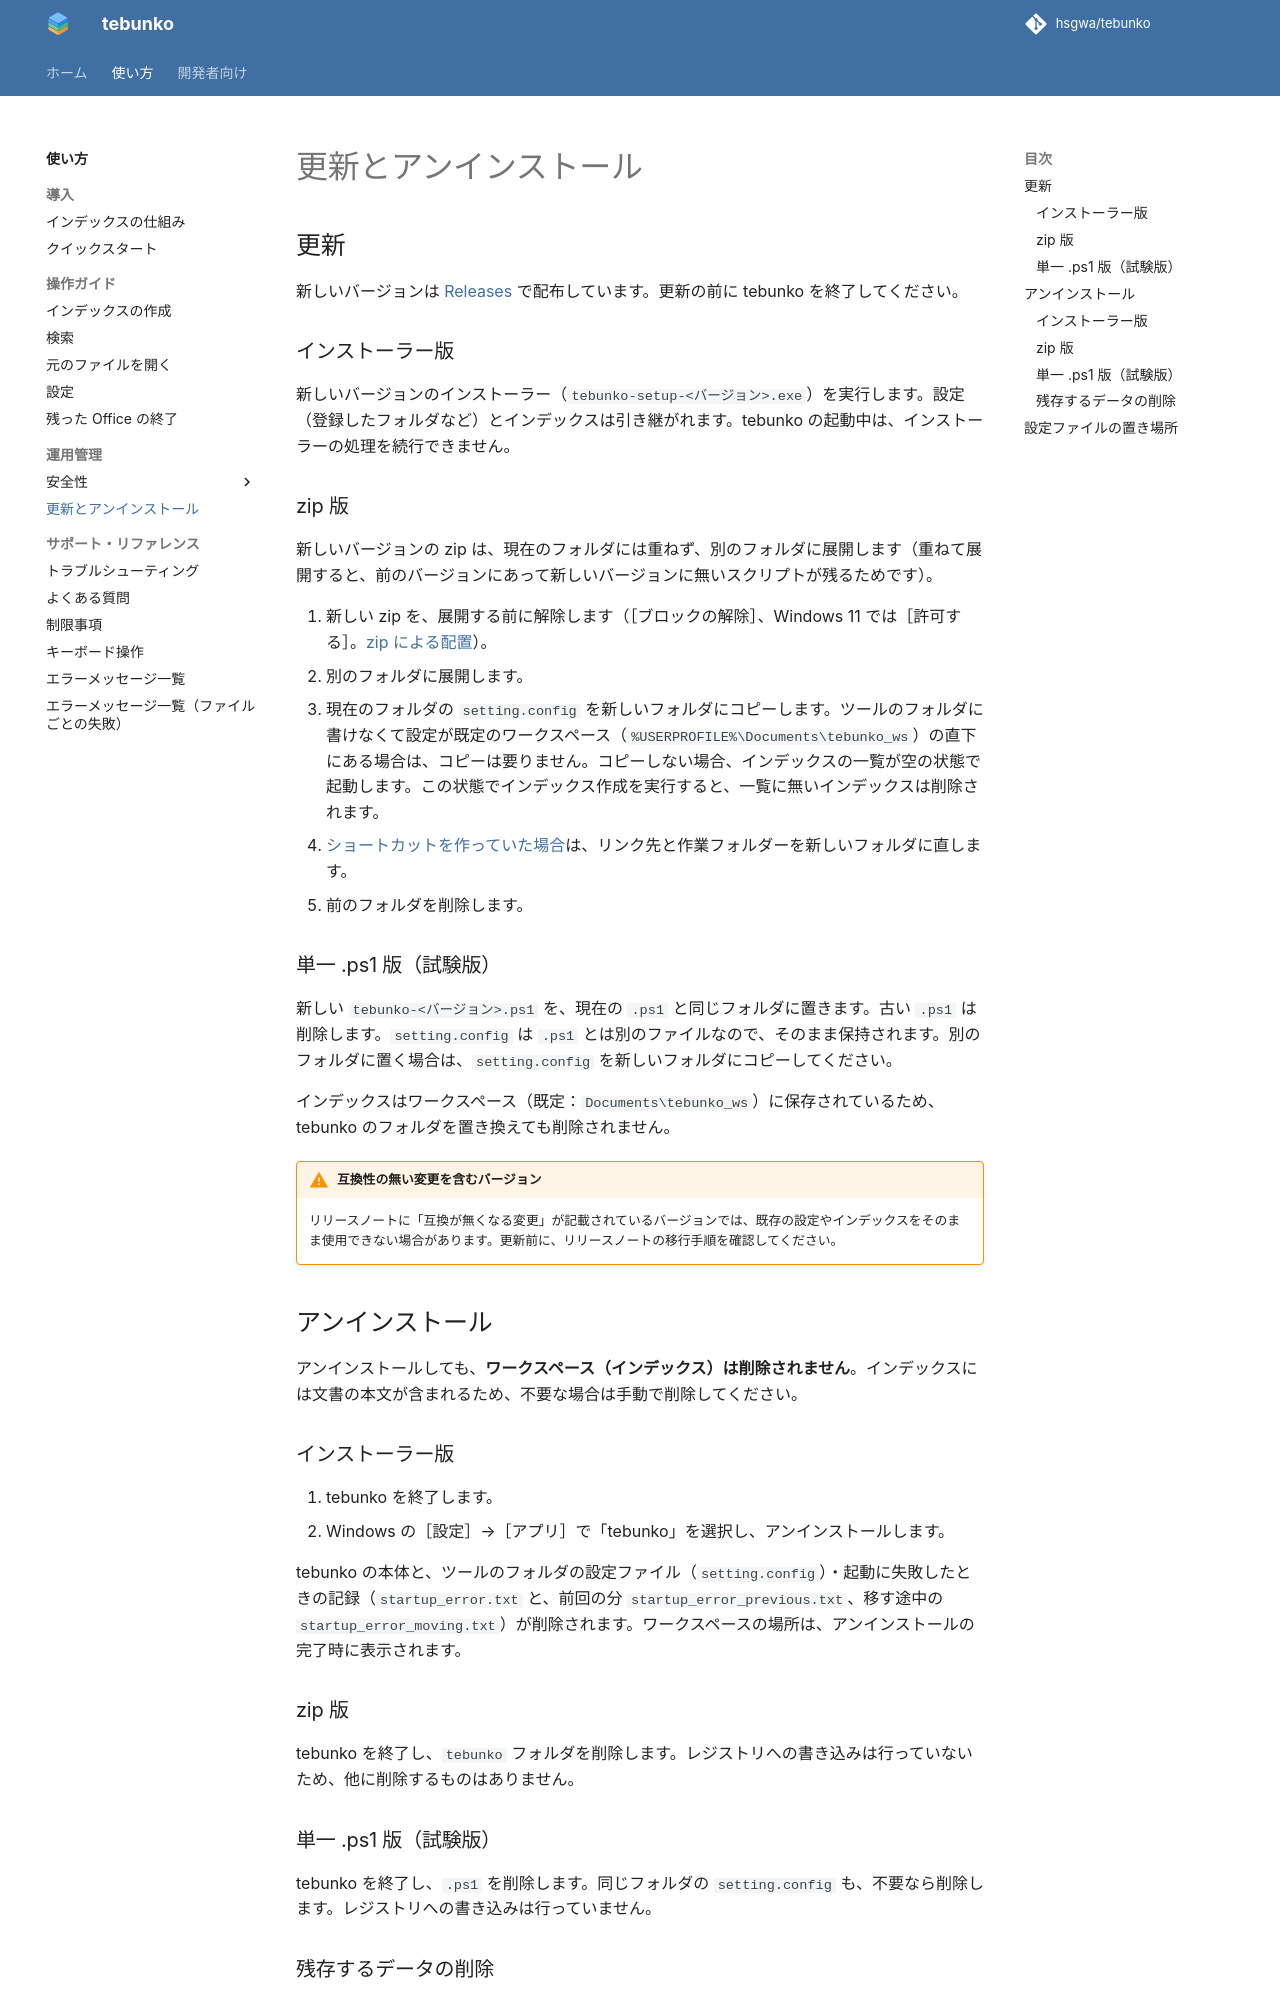

repository: hsgwa/tebunko · page: guide/update-uninstall/index.html · generator: mkdocs

# 更新とアンインストール

## 更新

新しいバージョンは [Releases](https://github.com/hsgwa/tebunko/releases/latest) で配布しています。更新の前に tebunko を終了してください。

### インストーラー版

新しいバージョンのインストーラー（`tebunko-setup-<バージョン>.exe`）を実行します。設定（登録したフォルダなど）とインデックスは引き継がれます。tebunko の起動中は、インストーラーの処理を続行できません。

### zip 版

新しいバージョンの zip は、現在のフォルダには重ねず、別のフォルダに展開します（重ねて展開すると、前のバージョンにあって新しいバージョンに無いスクリプトが残るためです）。

1. 新しい zip を、展開する前に解除します（［ブロックの解除］、Windows 11 では［許可する］。[zip による配置](index.md#zip-による配置)）。
2. 別のフォルダに展開します。
3. 現在のフォルダの `setting.config` を新しいフォルダにコピーします。ツールのフォルダに書けなくて設定が既定のワークスペース（`%USERPROFILE%\Documents\tebunko_ws`）の直下にある場合は、コピーは要りません。コピーしない場合、インデックスの一覧が空の状態で起動します。この状態でインデックス作成を実行すると、一覧に無いインデックスは削除されます。
4. [ショートカットを作っていた場合](index.md#tebunkobat-を使わずに起動するzip-版)は、リンク先と作業フォルダーを新しいフォルダに直します。
5. 前のフォルダを削除します。

### 単一 .ps1 版（試験版）

新しい `tebunko-<バージョン>.ps1` を、現在の `.ps1` と同じフォルダに置きます。古い `.ps1` は削除します。`setting.config` は `.ps1` とは別のファイルなので、そのまま保持されます。別のフォルダに置く場合は、`setting.config` を新しいフォルダにコピーしてください。

インデックスはワークスペース（既定：`Documents\tebunko_ws`）に保存されているため、tebunko のフォルダを置き換えても削除されません。

!!! warning "互換性の無い変更を含むバージョン"
    リリースノートに「互換が無くなる変更」が記載されているバージョンでは、既存の設定やインデックスをそのまま使用できない場合があります。更新前に、リリースノートの移行手順を確認してください。

## アンインストール

アンインストールしても、**ワークスペース（インデックス）は削除されません**。インデックスには文書の本文が含まれるため、不要な場合は手動で削除してください。

### インストーラー版

1. tebunko を終了します。
2. Windows の［設定］→［アプリ］で「tebunko」を選択し、アンインストールします。

tebunko の本体と、ツールのフォルダの設定ファイル（`setting.config`）・起動に失敗したときの記録（`startup_error.txt` と、前回の分 `startup_error_previous.txt`、移す途中の `startup_error_moving.txt`）が削除されます。ワークスペースの場所は、アンインストールの完了時に表示されます。

### zip 版

tebunko を終了し、`tebunko` フォルダを削除します。レジストリへの書き込みは行っていないため、他に削除するものはありません。

### 単一 .ps1 版（試験版）

tebunko を終了し、`.ps1` を削除します。同じフォルダの `setting.config` も、不要なら削除します。レジストリへの書き込みは行っていません。
